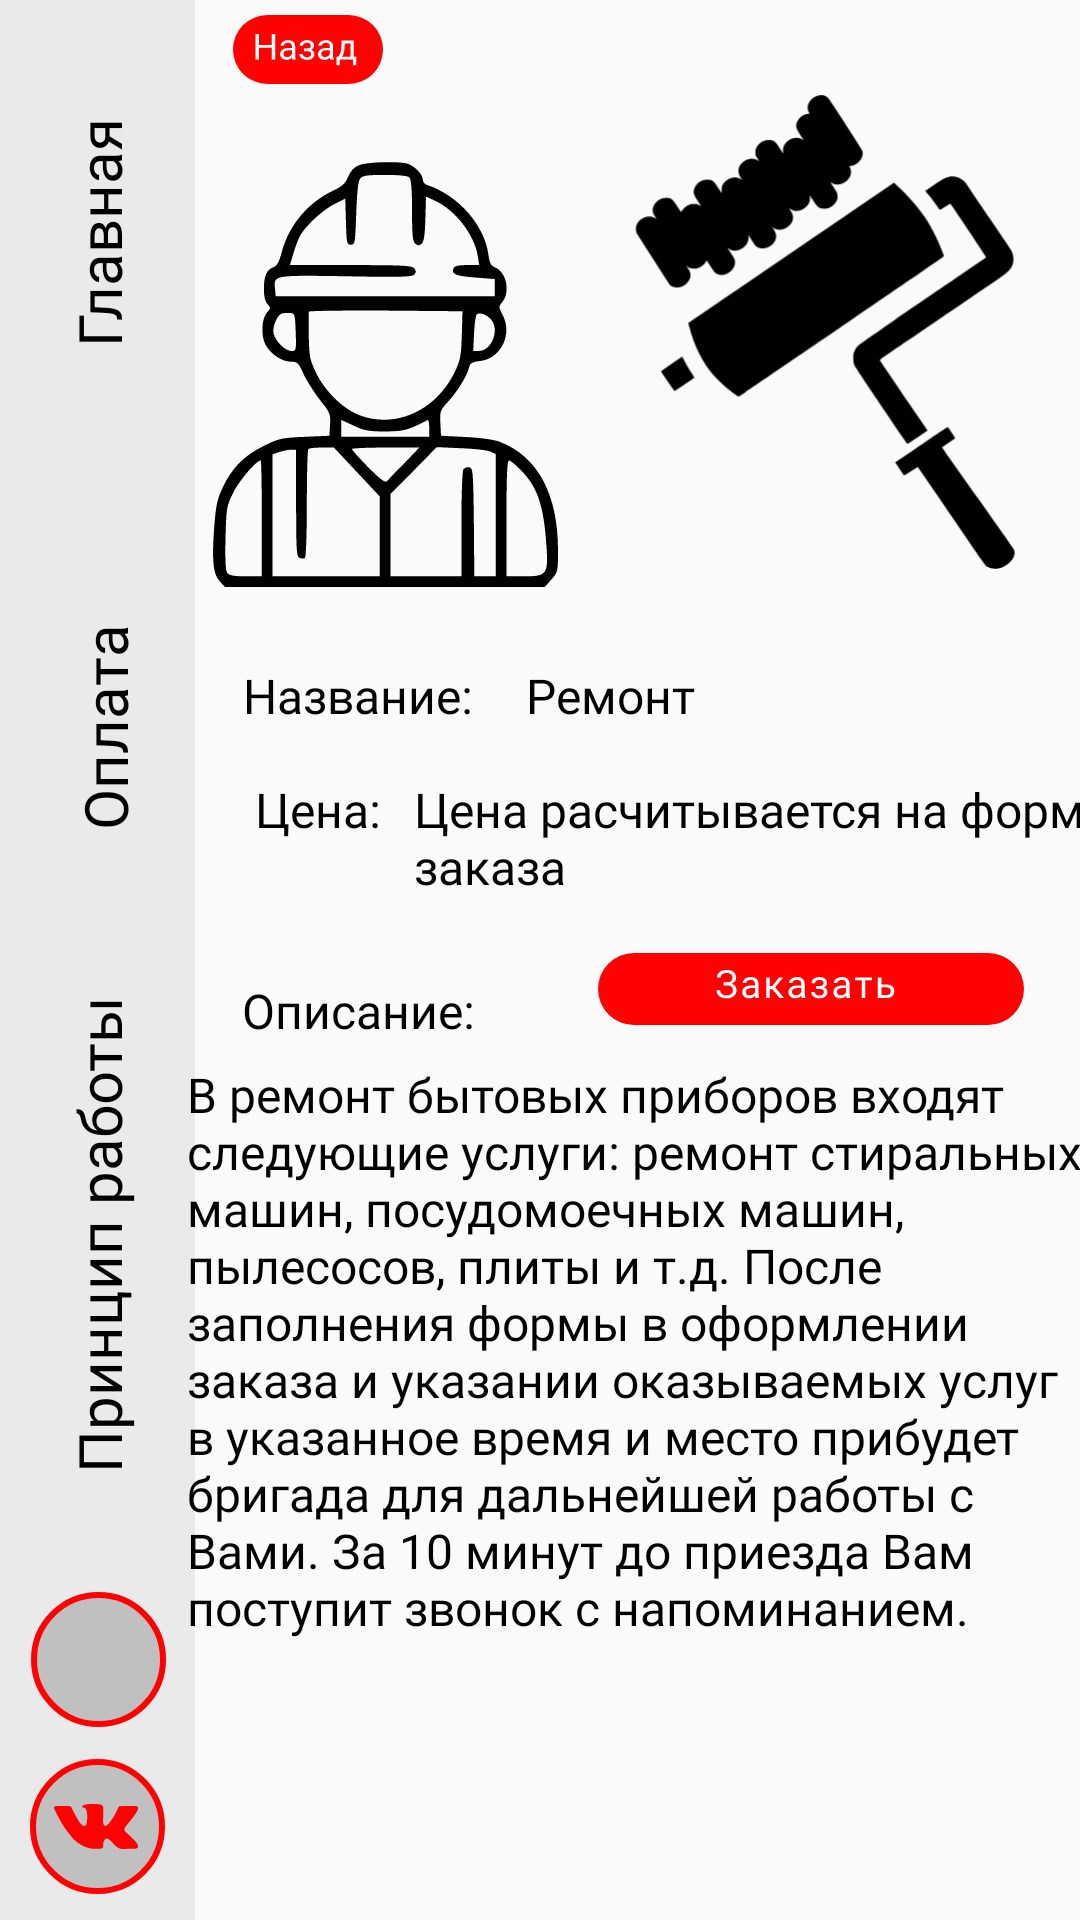

Produce the Android XML layout that renders to this screen, including the resource entries it uses.
<!-- AndroidManifest.xml: application theme Theme.EQS -->
<!-- res/layout/activity_remont.xml -->
<?xml version="1.0" encoding="utf-8"?>
<android.support.constraint.ConstraintLayout xmlns:android="http://schemas.android.com/apk/res/android"
    xmlns:app="http://schemas.android.com/apk/res-auto"
    xmlns:tools="http://schemas.android.com/tools"
    android:layout_width="match_parent"
    android:layout_height="match_parent"
    tools:context=".remont">

    <ImageView
        android:id="@+id/imageView16"
        android:layout_width="161dp"
        android:layout_height="161dp"
        android:layout_marginTop="44dp"
        android:contentDescription="@string/Glavnaya"
        app:layout_constraintEnd_toStartOf="@+id/imageView18"
        app:layout_constraintHorizontal_bias="0.437"
        app:layout_constraintStart_toEndOf="@+id/constraintLayout"
        app:layout_constraintTop_toTopOf="parent"
        app:srcCompat="@drawable/ic_rem" />

    <android.support.constraint.ConstraintLayout
        android:id="@+id/constraintLayout"
        android:layout_width="65dp"
        android:layout_height="0dp"
        android:background="@color/LeftPanel"
        app:layout_constraintBottom_toBottomOf="parent"
        app:layout_constraintStart_toStartOf="parent"
        app:layout_constraintTop_toTopOf="parent">


        <TextView
            android:id="@+id/contacts"
            android:layout_width="179dp"
            android:layout_height="153dp"
            android:layout_marginBottom="152dp"
            android:fontFamily="@font/roboto"
            android:gravity="center"
            android:rotation="270"
            android:text="@string/Dostavka"
            android:textColor="@color/black"
            android:textSize="20sp"
            app:layout_constraintBottom_toBottomOf="parent"
            app:layout_constraintEnd_toEndOf="parent"
            app:layout_constraintStart_toStartOf="parent" />

        <TextView
            android:id="@+id/contacts2"
            android:layout_width="100dp"
            android:layout_height="145dp"
            android:layout_marginBottom="20dp"
            android:fontFamily="@font/roboto"
            android:gravity="center"
            android:rotation="270"
            android:text="@string/Oplata"
            android:textColor="@color/black"
            android:textSize="20sp"
            app:layout_constraintBottom_toTopOf="@+id/contacts"
            app:layout_constraintEnd_toEndOf="parent"
            app:layout_constraintHorizontal_bias="0.457"
            app:layout_constraintStart_toStartOf="parent" />

        <TextView
            android:id="@+id/contacts3"
            android:layout_width="100dp"
            android:layout_height="145dp"
            android:layout_marginBottom="20dp"
            android:fontFamily="@font/roboto"
            android:gravity="center"
            android:rotation="270"
            android:text="@string/Glavnaya"
            android:textColor="@color/black"
            android:textSize="20sp"
            app:layout_constraintBottom_toTopOf="@+id/contacts2"
            app:layout_constraintEnd_toEndOf="parent"
            app:layout_constraintHorizontal_bias="0.514"
            app:layout_constraintStart_toStartOf="parent" />

        <ImageButton
            android:id="@+id/imageButton"
            android:layout_width="48dp"
            android:layout_height="48dp"
            android:background="@android:color/transparent"
            android:contentDescription="@string/Sales_icon"
            app:layout_constraintBottom_toBottomOf="parent"
            app:layout_constraintEnd_toEndOf="parent"
            app:layout_constraintStart_toStartOf="parent"
            app:layout_constraintTop_toBottomOf="@+id/contacts"
            app:layout_constraintVertical_bias="0.393"
            app:srcCompat="@drawable/ic_ellipse"
            tools:ignore="DuplicateSpeakableTextCheck,ImageContrastCheck" />

        <ImageButton
            android:id="@+id/imageButton2"
            android:layout_width="49dp"
            android:layout_height="48dp"
            android:background="@android:color/transparent"
            android:contentDescription="@string/Sales_icon"
            app:layout_constraintBottom_toBottomOf="parent"
            app:layout_constraintEnd_toEndOf="parent"
            app:layout_constraintStart_toStartOf="parent"
            app:layout_constraintTop_toBottomOf="@+id/imageButton"
            app:srcCompat="@drawable/ic_ellipse"
            tools:ignore="ImageContrastCheck" />

        <ImageView
            android:id="@+id/imageView3"
            android:layout_width="24dp"
            android:layout_height="24dp"
            android:contentDescription="@string/app_name"
            app:layout_constraintBottom_toBottomOf="@+id/imageButton"
            app:layout_constraintEnd_toEndOf="@+id/imageButton"
            app:layout_constraintStart_toStartOf="@+id/imageButton"
            app:layout_constraintTop_toTopOf="@+id/imageButton"
            app:srcCompat="@drawable/ic_instagram"
            tools:ignore="ImageContrastCheck" />

        <ImageView
            android:id="@+id/imageView5"
            android:layout_width="29dp"
            android:layout_height="19dp"
            android:contentDescription="@string/app_name"
            app:layout_constraintBottom_toBottomOf="@+id/imageButton2"
            app:layout_constraintEnd_toEndOf="@+id/imageButton2"
            app:layout_constraintStart_toStartOf="@+id/imageButton2"
            app:layout_constraintTop_toTopOf="@+id/imageButton2"
            app:srcCompat="@drawable/ic_vk"
            tools:ignore="ImageContrastCheck" />

    </android.support.constraint.ConstraintLayout>

    <TextView
        android:id="@+id/textView2"
        android:layout_width="53dp"
        android:layout_height="27dp"
        android:layout_marginStart="20dp"
        android:layout_marginTop="16dp"
        android:layout_marginEnd="144dp"
        android:fontFamily="@font/roboto_bold"
        android:text="@string/Sales"
        android:textColor="@color/black"

        android:textSize="16sp"
        app:layout_constraintEnd_toEndOf="parent"
        app:layout_constraintHorizontal_bias="0.0"
        app:layout_constraintStart_toEndOf="@+id/constraintLayout"
        app:layout_constraintTop_toBottomOf="@+id/textView3" />

    <TextView
        android:id="@+id/textView3"
        android:layout_width="82dp"
        android:layout_height="22dp"
        android:layout_marginTop="16dp"
        android:fontFamily="@font/roboto_bold"
        android:text="@string/name"
        android:textColor="@color/black"
        android:textSize="16sp"
        app:layout_constraintEnd_toEndOf="parent"
        app:layout_constraintHorizontal_bias="0.075"
        app:layout_constraintStart_toEndOf="@+id/constraintLayout"
        app:layout_constraintTop_toBottomOf="@+id/imageView16" />

    <TextView
        android:id="@+id/textView4"
        android:layout_width="100dp"
        android:layout_height="23dp"
        android:layout_marginTop="40dp"
        android:fontFamily="@font/roboto_bold"
        android:text="@string/Description"
        android:textColor="@color/black"
        android:textSize="16sp"
        app:layout_constraintEnd_toEndOf="parent"
        app:layout_constraintHorizontal_bias="0.081"
        app:layout_constraintStart_toEndOf="@+id/constraintLayout"
        app:layout_constraintTop_toBottomOf="@+id/textView2" />

    <TextView
        android:id="@+id/textView6"
        android:layout_width="301dp"
        android:layout_height="214dp"
        android:fontFamily="@font/roboto"
        android:text="@string/DescriptionRem"
        android:textColor="@color/black"
        android:textSize="16sp"
        app:layout_constraintBottom_toBottomOf="parent"
        app:layout_constraintEnd_toEndOf="parent"
        app:layout_constraintHorizontal_bias="0.444"
        app:layout_constraintStart_toEndOf="@+id/constraintLayout"
        app:layout_constraintTop_toBottomOf="@+id/textView4"
        app:layout_constraintVertical_bias="0.066" />

    <TextView
        android:id="@+id/textView7"
        android:layout_width="91dp"
        android:layout_height="23dp"
        android:fontFamily="@font/roboto"
        android:text="@string/nameRem"
        android:textColor="@color/black"
        android:textSize="16sp"
        app:layout_constraintBottom_toBottomOf="@+id/textView3"
        app:layout_constraintEnd_toEndOf="parent"
        app:layout_constraintHorizontal_bias="0.117"
        app:layout_constraintStart_toEndOf="@+id/textView3"
        app:layout_constraintTop_toTopOf="@+id/textView3"
        app:layout_constraintVertical_bias="0.0" />

    <TextView
        android:id="@+id/textView8"
        android:layout_width="268dp"
        android:layout_height="46dp"
        android:fontFamily="@font/roboto"
        android:text="@string/CalcForm"
        android:textColor="@color/black"
        android:textSize="16sp"
        app:layout_constraintBottom_toBottomOf="@+id/textView2"
        app:layout_constraintStart_toEndOf="@+id/textView2"
        app:layout_constraintTop_toTopOf="@+id/textView2"
        app:layout_constraintVertical_bias="0.0" />

    <ImageButton
        android:id="@+id/backspaceGamePad"
        android:layout_width="73dp"
        android:layout_height="33dp"
        android:background="@android:color/transparent"
        android:contentDescription="@string/Description"
        app:layout_constraintEnd_toEndOf="parent"
        app:layout_constraintHorizontal_bias="0.0"
        app:layout_constraintStart_toEndOf="@+id/constraintLayout"
        app:layout_constraintTop_toTopOf="parent"
        app:srcCompat="@drawable/ic_backspace"
        tools:ignore="DuplicateSpeakableTextCheck" />

    <ImageView
        android:id="@+id/imageView18"
        android:layout_width="170dp"
        android:layout_height="158dp"
        android:contentDescription="@string/Glavnaya"
        app:layout_constraintBottom_toTopOf="@+id/textView7"
        app:layout_constraintEnd_toEndOf="parent"
        app:layout_constraintTop_toTopOf="parent"
        app:srcCompat="@drawable/ic_valik" />

    <ImageButton
        android:id="@+id/imgButtonRem"
        android:layout_width="wrap_content"
        android:layout_height="wrap_content"
        android:background="@android:color/transparent"
        android:contentDescription="@string/Description"
        android:minHeight="48dp"
        app:layout_constraintBottom_toTopOf="@+id/textView6"
        app:layout_constraintEnd_toEndOf="parent"
        app:layout_constraintStart_toEndOf="@+id/textView4"
        app:layout_constraintTop_toBottomOf="@+id/textView8"
        app:srcCompat="@drawable/ic_zakaz" />
</android.support.constraint.ConstraintLayout>
<!-- resources referenced by this layout -->
<resources>
  <color name="LeftPanel">#EAEAEA</color>
  <color name="black">#FF000000</color>
  <!-- drawable ic_backspace: vector/xml drawable (drawable, 6941 chars, omitted) -->
  <!-- drawable ic_ellipse (drawable) -->
  <vector xmlns:android="http://schemas.android.com/apk/res/android"
      android:width="45dp"
      android:height="45dp"
      android:viewportWidth="45"
      android:viewportHeight="45">
    <path
        android:pathData="M22.5,22.5m-21.5,0a21.5,21.5 0,1 1,43 0a21.5,21.5 0,1 1,-43 0"
        android:strokeWidth="2"
        android:fillColor="#C0C0C0"
        android:strokeColor="#FF0100"/>
  </vector>
  <!-- drawable ic_rem: vector/xml drawable (drawable, 3305 chars, omitted) -->
  <!-- drawable ic_valik: vector/xml drawable (drawable, 4481 chars, omitted) -->
  <!-- drawable ic_vk: vector/xml drawable (drawable, 4220 chars, omitted) -->
  <!-- drawable ic_zakaz: vector/xml drawable (drawable, 9705 chars, omitted) -->
  <string name="CalcForm">Цена расчитывается на форме заказа</string>
  <string name="Description">Описание:</string>
  <string name="DescriptionRem">В ремонт бытовых приборов входят следующие услуги: ремонт стиральных машин, посудомоечных машин, пылесосов, плиты и т.д. После заполнения формы в оформлении заказа и указании оказываемых услуг в указанное время и место прибудет бригада для дальнейшей работы с Вами. За 10 минут до приезда Вам поступит звонок с напоминанием.</string>
  <string name="Dostavka">Принцип работы</string>
  <string name="Glavnaya">Главная</string>
  <string name="Oplata">Оплата</string>
  <string name="Sales">Цена:</string>
  <string name="Sales_icon">Sales</string>
  <string name="app_name">EQService</string>
  <string name="name">Название:</string>
  <string name="nameRem">Ремонт бытовых приборов</string>
  <style name="Theme.EQS" parent="Theme.AppCompat.Light.NoActionBar">
          
          <item name="colorPrimary">@color/purple_500</item>
          <item name="colorPrimaryDark">@color/purple_700</item>
          <item name="colorAccent">@color/teal_200</item>
          
          <item name="android:windowFullscreen">true</item>
      </style>
  <color name="purple_500">#FF6200EE</color>
  <color name="purple_700">#FF3700B3</color>
  <color name="teal_200">#FF03DAC5</color>
</resources>
